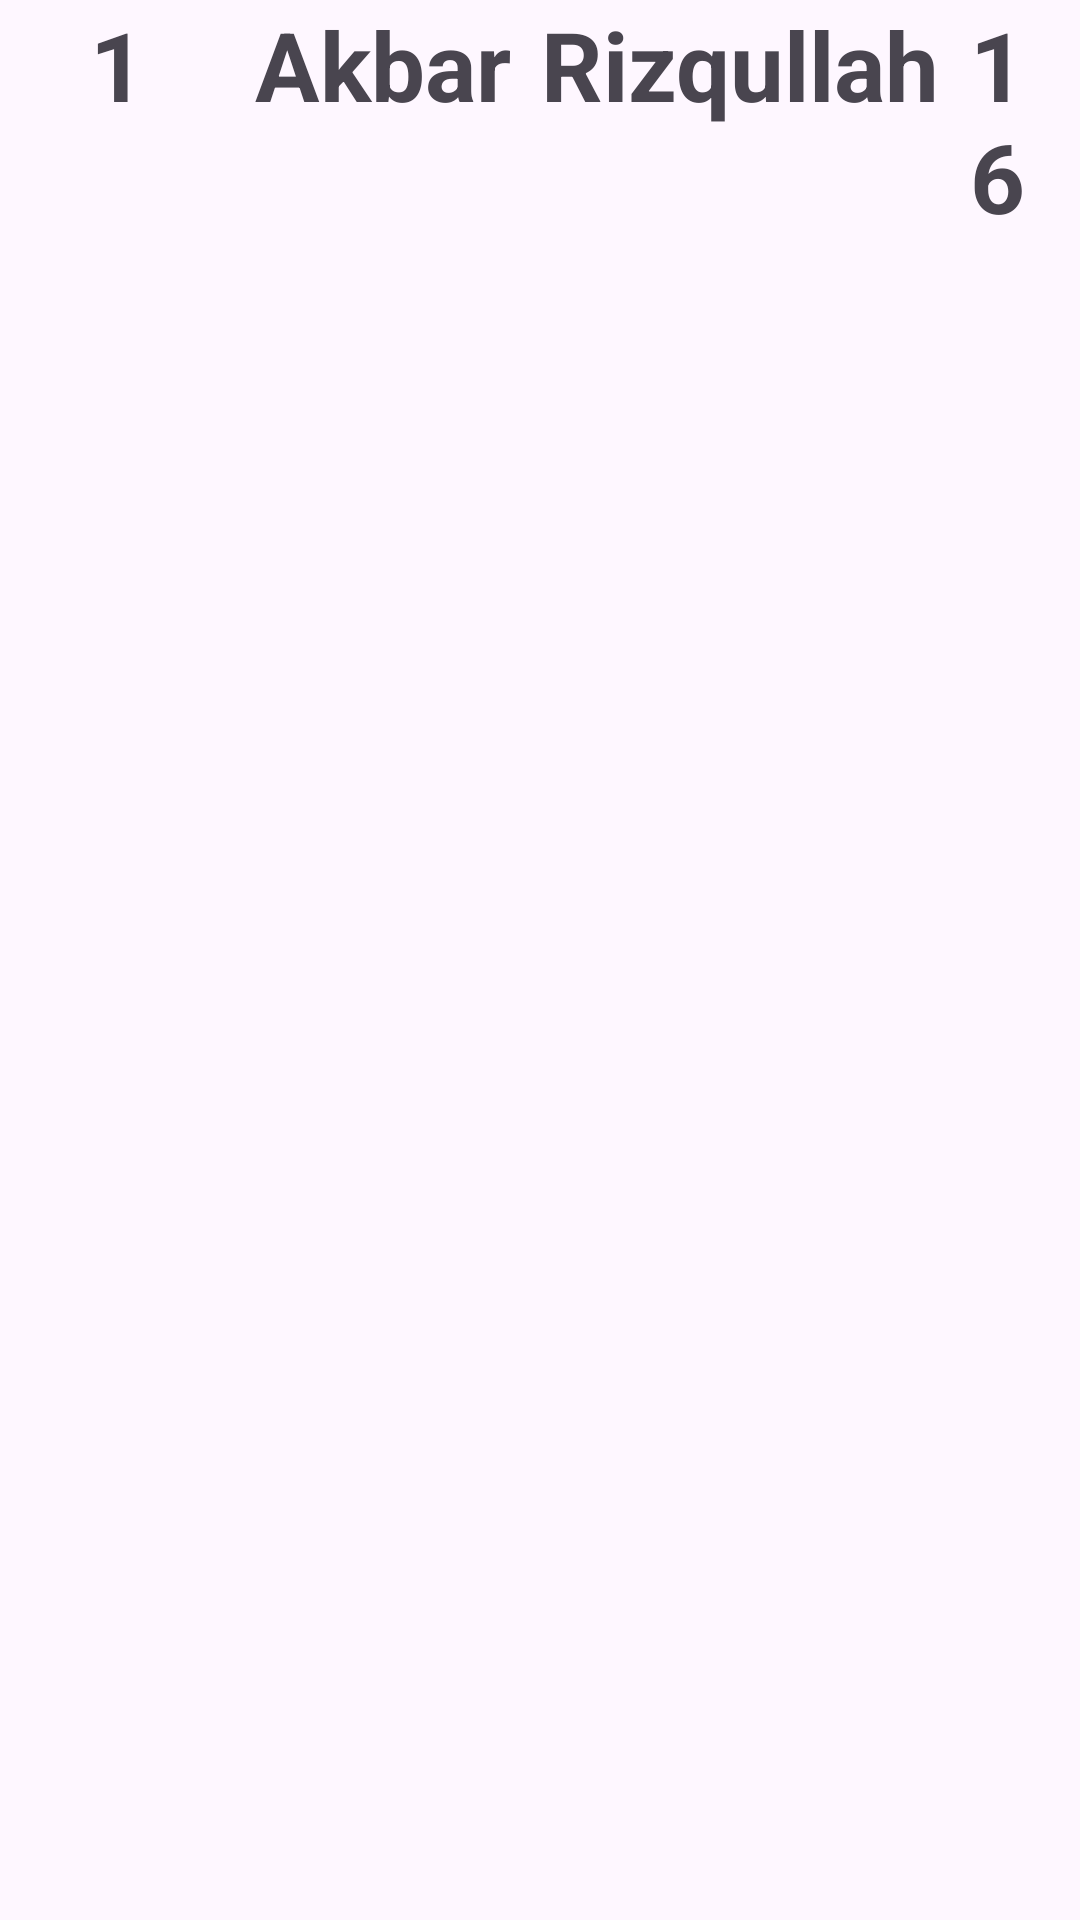

Write the Android layout XML for this screen, with the resource values it uses.
<!-- AndroidManifest.xml: application theme Theme.LearnRoomDatabase -->
<!-- res/layout/custom_row.xml -->
<?xml version="1.0" encoding="utf-8"?>
<LinearLayout xmlns:android="http://schemas.android.com/apk/res/android"
    android:layout_width="match_parent"
    android:layout_height="wrap_content"
    android:orientation="horizontal"
    android:paddingRight="15dp"
    android:paddingLeft="30dp"
    android:layout_marginTop="30dp"
    android:id="@+id/rowLayout">


    <TextView
        android:id="@+id/id_txt"
        android:layout_width="45dp"
        android:layout_height="wrap_content"
        android:text="1"
        android:textSize="32sp"
        android:textStyle="bold" />

    <TextView
        android:id="@+id/firstName_txt"
        android:layout_width="wrap_content"
        android:layout_height="wrap_content"
        android:text="Akbar"
        android:textStyle="bold"
        android:textSize="32sp"
        android:layout_marginLeft="10dp"/>

    <TextView
        android:id="@+id/lastName_txt"
        android:layout_width="wrap_content"
        android:layout_height="wrap_content"
        android:text="Rizqullah"
        android:textStyle="bold"
        android:textSize="32sp"
        android:layout_marginLeft="10dp"/>

    <TextView
        android:id="@+id/age_txt"
        android:layout_width="wrap_content"
        android:layout_height="wrap_content"
        android:text="16"
        android:textStyle="bold"
        android:textSize="32sp"
        android:layout_marginLeft="10dp"/>


</LinearLayout>
<!-- resources referenced by this layout -->
<resources>
  <style name="Theme.LearnRoomDatabase" parent="Theme.Material3.Light">
          
          <item name="colorPrimary">@color/purple_500</item>
          <item name="colorPrimaryVariant">@color/purple_700</item>
          <item name="colorOnPrimary">@color/white</item>
          
          <item name="colorSecondary">@color/teal_200</item>
          <item name="colorSecondaryVariant">@color/teal_700</item>
          <item name="colorOnSecondary">@color/black</item>
          
          <item name="android:statusBarColor" tools:targetApi="l">?attr/colorPrimaryVariant</item>
          
      </style>
  <!-- not gathered from this repository: default colours our renderer supplied (Android Studio template values) -->
  <color name="purple_500">#FF6200EE</color>
  <color name="purple_700">#FF3700B3</color>
  <color name="teal_200">#FF03DAC5</color>
  <color name="teal_700">#FF018786</color>
  <color name="black">#FF000000</color>
  <color name="white">#FFFFFFFF</color>
</resources>
